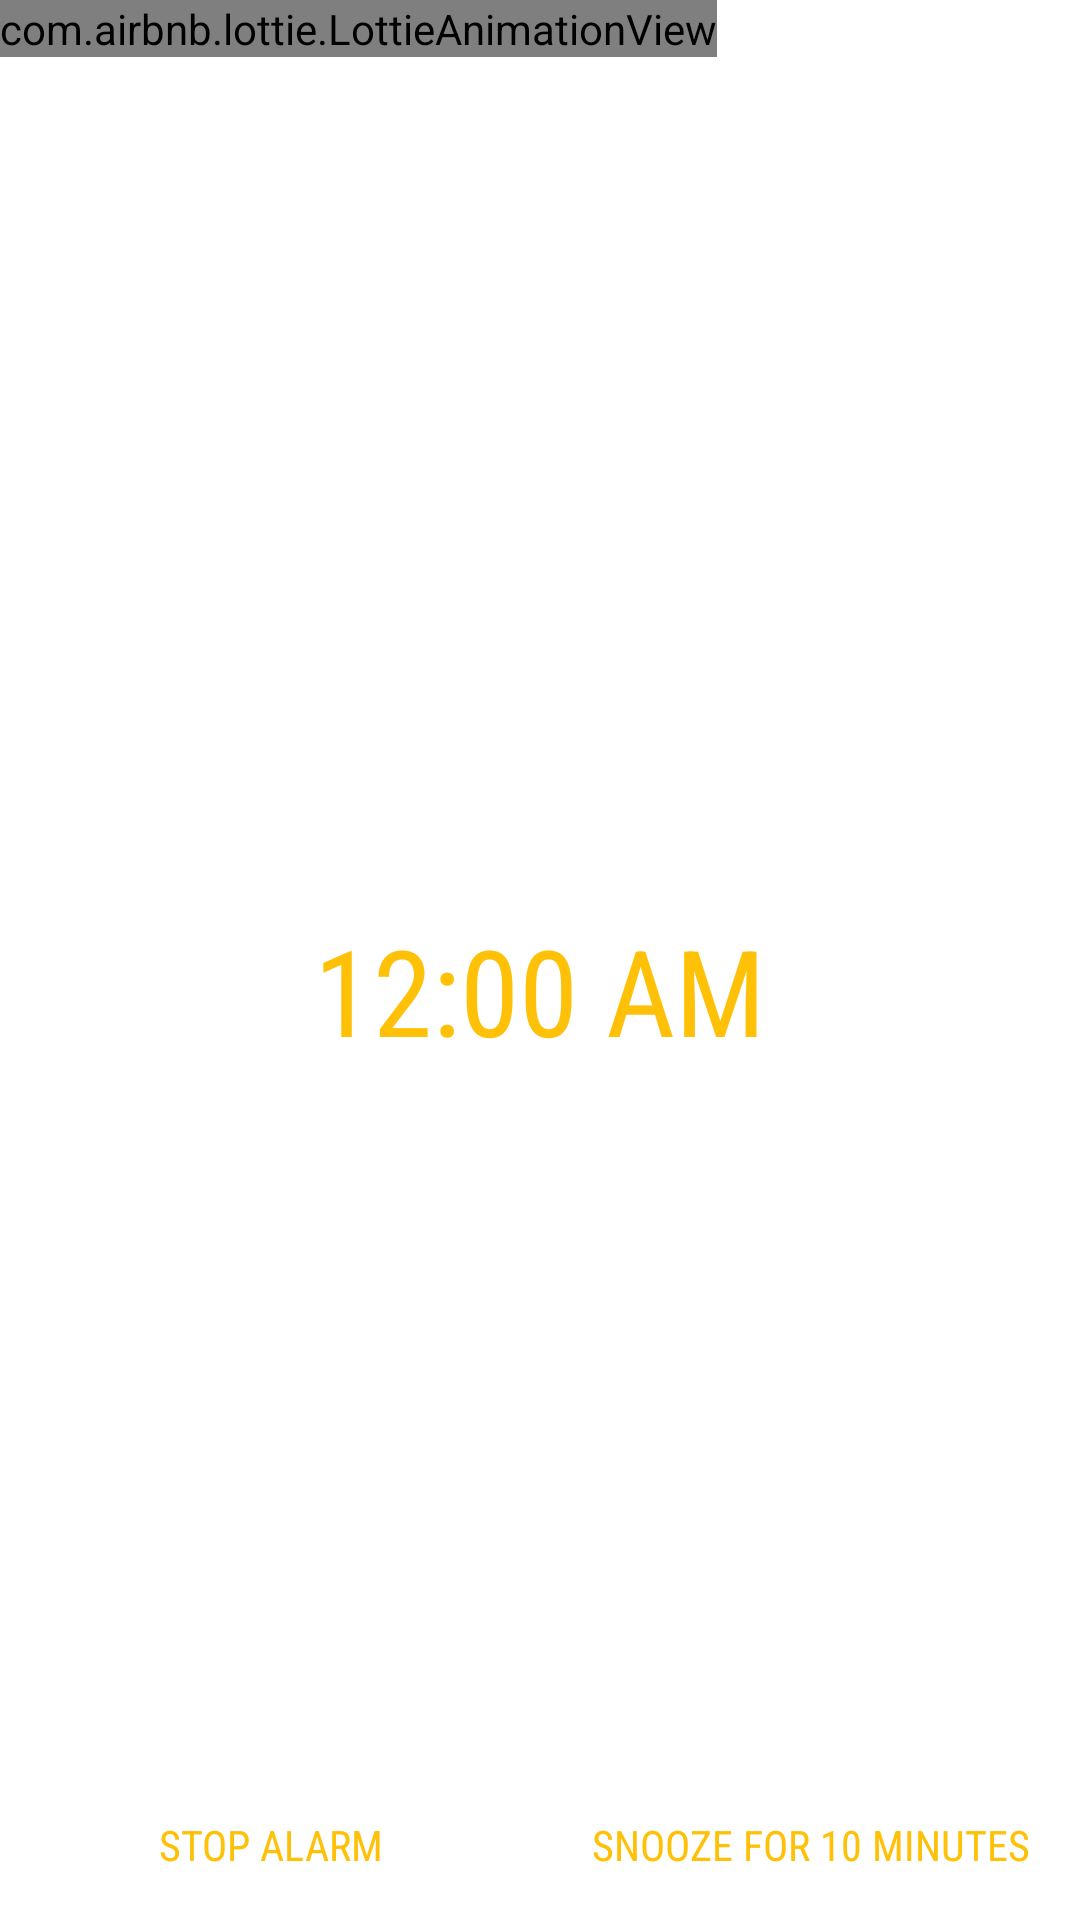

Layout XML and referenced resources for this Android screen:
<!-- AndroidManifest.xml: activity theme Theme.AppCompat.NoActionBar -->
<!-- res/layout/activity_alarm_ring.xml -->
<FrameLayout xmlns:android="http://schemas.android.com/apk/res/android"
  xmlns:tools="http://schemas.android.com/tools"
  android:layout_width="match_parent"
  android:layout_height="match_parent"
  xmlns:app="http://schemas.android.com/apk/res-auto"
  android:background="#fff"
  tools:context="com.beeblebroxlabs.sunrisealarm2.presentation.ui.activity.AlarmRingActivity">

  <TextView
    android:id="@+id/ringLabelText"
    android:layout_width="match_parent"
    android:layout_height="wrap_content"
    android:layout_marginTop="@dimen/topMargin"
    android:fontFamily="sans-serif-condensed"
    android:gravity="center"
    android:textColor="@color/colorAccent"
    android:textSize="@dimen/textSizeLarge" />


  <TextClock
    android:id="@+id/ringTextClock"
    android:layout_width="match_parent"
    android:layout_height="match_parent"
    android:layout_marginTop="@dimen/topMargin"
    android:fontFamily="sans-serif-condensed"
    android:gravity="center"
    android:keepScreenOn="true"
    android:textColor="@color/colorAccent"
    android:textSize="@dimen/textSizeLarge"  />

  <com.airbnb.lottie.LottieAnimationView
    android:id="@+id/animation_view"
    android:layout_width="wrap_content"
    android:layout_height="wrap_content"
    app:lottie_fileName="hello-world.json"
    app:lottie_loop="true"
    app:lottie_autoPlay="true" />


  <LinearLayout
    style="?android:attr/buttonBarStyle"
    android:layout_width="match_parent"
    android:layout_height="50dp"
    android:layout_gravity="bottom|center_horizontal"
    android:orientation="horizontal"
    android:weightSum="2.0">
    <Button
      android:id="@+id/silentButton"
      style="?android:attr/buttonBarButtonStyle"
      android:layout_width="0dp"
      android:layout_height="match_parent"
      android:layout_weight="1"
      android:fontFamily="sans-serif-condensed"
      android:textColor="@color/colorAccent"
      android:text="Stop Alarm"/>
    <Button
      android:id="@+id/snoozeButton"
      style="?android:attr/buttonBarButtonStyle"
      android:layout_width="0dp"
      android:layout_height="match_parent"
      android:layout_weight="1"
      android:fontFamily="sans-serif-condensed"
      android:textColor="@color/colorAccent"
      android:text="Snooze for 10 minutes" />
  </LinearLayout>


</FrameLayout>
<!-- resources referenced by this layout -->
<resources>
  <color name="colorAccent">#ffc107</color>
  <dimen name="textSizeLarge">40sp</dimen>
  <dimen name="topMargin">20dp</dimen>
</resources>
